Run: headless pygame with SDL's dummy video driver; simulated clock (each Clock.tick advances the game by its frame time, no real sleeping); random seed 0; keys injected as events and as key.get_pressed() state; no mouse input.
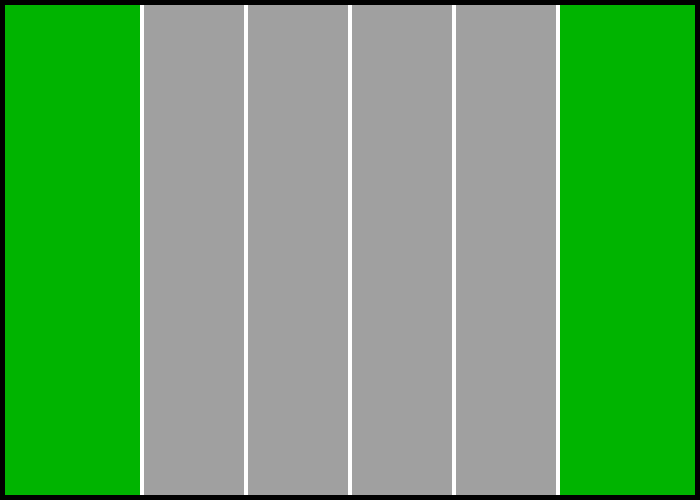
Frame 1 of 4 · flips 1–60 · no input
Frame 2 of 4 · flips 61–180 · tapped SPACE, RETURN · held RIGHT (→), D · screen unchanged from frame 1, image omitted
Frame 3 of 4 · flips 181–300 · held DOWN (↓), S · screen unchanged from frame 2, image omitted
Frame 4 of 4 · flips 301–420 · held LEFT (←), A, UP (↑), W · screen unchanged from frame 3, image omitted

The pygame program that drew these frames:

# Import the pygame library and initialise the game engine
import pygame
pygame.init()

# Define some colors
# Base
BLACK = (0, 0, 0)
WHITE = (255, 255, 255)
GREEN = (0, 180, 0)
GREY = (160, 160, 160)

# Open a new window
size = (700, 500)
screen = pygame.display.set_mode(size)

# The loop will carry on until the user exit the game (e.g. clicks the close button).
carryOn = True

# The clock will be used to control how fast the screen updates
clock = pygame.time.Clock()

# -------- Main Program Loop -----------
while carryOn:
    # --- Main event loop
    for event in pygame.event.get(): # User did something
        if event.type == pygame.QUIT: # If user clicked close
            carryOn = False # Flag that we are done so we exit this loop

    # --- Game logic should go here

    # --- Drawing code should go here
    # First, clear the screen to white.
    #screen.fill(WHITE)
    #The you can draw different shapes and lines or add text to your background stage.
    pygame.draw.rect(screen, GREEN, [0, 0, 700, 500], 0)
    pygame.draw.rect(screen, WHITE, [140, 0, 420, 500], 0)
    for i in range(4):
        num = (104*(i+1))+40
        pygame.draw.rect(screen, GREY, [num, 0, 100, 500], 0)
    pygame.draw.rect(screen, BLACK, [0, 0, 700, 500], 5)

    # --- Go ahead and update the screen with what we've drawn.
    pygame.display.flip()

    # --- Limit to 60 frames per second
    clock.tick(60)

#Once we have exited the main program loop we can stop the game engine:
pygame.quit()
